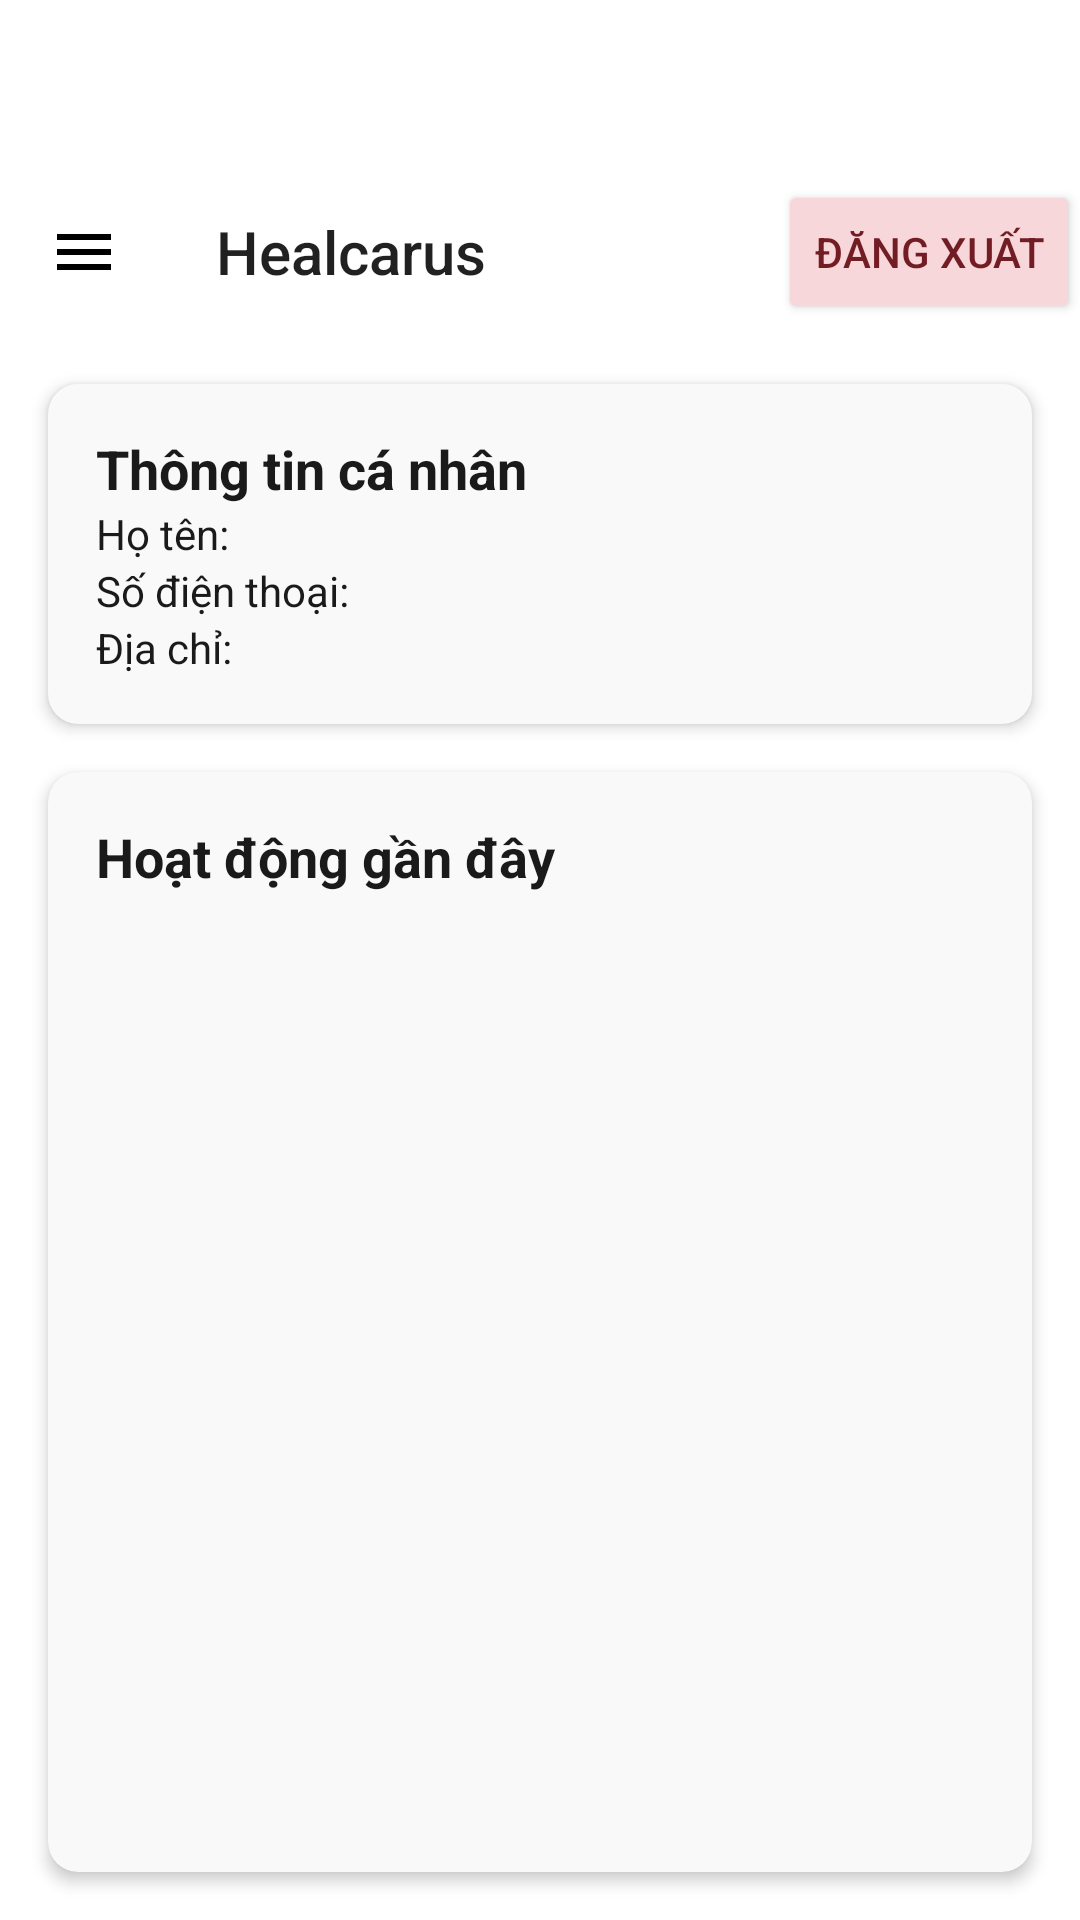

Reconstruct the res/layout file that produces this screen, plus the resources it refers to.
<!-- AndroidManifest.xml: application theme AppTheme -->
<!-- res/layout/activity_main_benhnhan.xml -->
<?xml version="1.0" encoding="utf-8"?>
<androidx.constraintlayout.widget.ConstraintLayout xmlns:android="http://schemas.android.com/apk/res/android"
    xmlns:app="http://schemas.android.com/apk/res-auto"
    xmlns:tools="http://schemas.android.com/tools"
    android:layout_width="match_parent"
    android:layout_height="match_parent"
    android:background="@color/white"
    tools:context=".ui.MainBenhNhanActivity">

    
    <androidx.constraintlayout.widget.ConstraintLayout
        android:id="@+id/main_content"
        android:layout_width="match_parent"
        android:layout_height="match_parent"
        android:paddingTop="?attr/actionBarSize"
        app:layout_constraintTop_toTopOf="parent">

        
        <androidx.appcompat.widget.Toolbar
            android:id="@+id/toolbar"
            android:layout_width="match_parent"
            android:layout_height="?attr/actionBarSize"
            android:background="@color/white"
            app:layout_constraintTop_toTopOf="parent"
            app:navigationIcon="@drawable/ic_menu"
            app:title="Healcarus">

            <Button
                android:id="@+id/btnLogout"
                android:layout_width="wrap_content"
                android:layout_height="wrap_content"
                android:layout_gravity="end"
                android:backgroundTint="#F8D7DA"
                android:text="Đăng Xuất"
                android:textColor="#721C24" />
        </androidx.appcompat.widget.Toolbar>

        
        <androidx.drawerlayout.widget.DrawerLayout
            android:id="@+id/drawerLayout"
            android:layout_width="match_parent"
            android:layout_height="0dp"
            app:layout_constraintBottom_toBottomOf="parent"
            app:layout_constraintTop_toBottomOf="@id/toolbar">

            <androidx.constraintlayout.widget.ConstraintLayout
                android:layout_width="match_parent"
                android:layout_height="match_parent">

                <androidx.cardview.widget.CardView
                    android:id="@+id/cvPersonalInfo"
                    android:layout_width="0dp"
                    android:layout_height="wrap_content"
                    android:layout_margin="16dp"
                    app:cardBackgroundColor="#F9F9F9"
                    app:cardCornerRadius="10dp"
                    app:cardElevation="3dp"
                    app:layout_constraintEnd_toEndOf="parent"
                    app:layout_constraintStart_toStartOf="parent"
                    app:layout_constraintTop_toTopOf="parent">

                    <LinearLayout
                        android:layout_width="match_parent"
                        android:layout_height="wrap_content"
                        android:orientation="vertical"
                        android:padding="16dp">

                        <TextView
                            android:layout_width="match_parent"
                            android:layout_height="wrap_content"
                            android:text="Thông tin cá nhân"
                            android:textSize="18sp"
                            android:textStyle="bold"
                            android:textColor="#1A1A1A" />

                        <TextView
                            android:id="@+id/tvHoTen"
                            android:layout_width="match_parent"
                            android:layout_height="wrap_content"
                            android:text="Họ tên: "
                            android:textSize="14sp"
                            android:textColor="#1A1A1A" />

                        <TextView
                            android:id="@+id/tvSoDienThoai"
                            android:layout_width="match_parent"
                            android:layout_height="wrap_content"
                            android:text="Số điện thoại: "
                            android:textSize="14sp"
                            android:textColor="#1A1A1A" />

                        <TextView
                            android:id="@+id/tvDiaChi"
                            android:layout_width="match_parent"
                            android:layout_height="wrap_content"
                            android:text="Địa chỉ: "
                            android:textSize="14sp"
                            android:textColor="#1A1A1A" />
                    </LinearLayout>
                </androidx.cardview.widget.CardView>

                
                <androidx.cardview.widget.CardView
                    android:layout_width="0dp"
                    android:layout_height="0dp"
                    android:layout_margin="16dp"
                    app:cardBackgroundColor="#F9F9F9"
                    app:cardCornerRadius="10dp"
                    app:cardElevation="3dp"
                    app:layout_constraintBottom_toBottomOf="parent"
                    app:layout_constraintEnd_toEndOf="parent"
                    app:layout_constraintStart_toStartOf="parent"
                    app:layout_constraintTop_toBottomOf="@id/cvPersonalInfo">

                    <LinearLayout
                        android:layout_width="match_parent"
                        android:layout_height="match_parent"
                        android:orientation="vertical"
                        android:padding="16dp">

                        <TextView
                            android:layout_width="match_parent"
                            android:layout_height="wrap_content"
                            android:text="Hoạt động gần đây"
                            android:textSize="18sp"
                            android:textStyle="bold"
                            android:textColor="#1A1A1A" />

                        <androidx.recyclerview.widget.RecyclerView
                            android:id="@+id/rvActivityHistory"
                            android:layout_width="match_parent"
                            android:layout_height="0dp"
                            android:layout_weight="1" />
                    </LinearLayout>
                </androidx.cardview.widget.CardView>
            </androidx.constraintlayout.widget.ConstraintLayout>

            
            <com.google.android.material.navigation.NavigationView
                android:id="@+id/navView"
                android:layout_width="wrap_content"
                android:layout_height="match_parent"
                android:layout_gravity="start"
                app:menu="@menu/benhnhan_menu" />

        </androidx.drawerlayout.widget.DrawerLayout>

    </androidx.constraintlayout.widget.ConstraintLayout>

</androidx.constraintlayout.widget.ConstraintLayout>
<!-- resources referenced by this layout -->
<resources>
  <color name="white">#FFFFFFFF</color>
  <!-- drawable ic_menu (drawable) -->
  <vector xmlns:android="http://schemas.android.com/apk/res/android"
      android:width="24dp"
      android:height="24dp"
      android:viewportWidth="24"
      android:viewportHeight="24">
      <path
          android:fillColor="#000000"
          android:pathData="M3,18h18v-2L3,16v2zM3,13h18v-2L3,11v2zM3,6v2h18L21,6L3,6z" />
  </vector>
  <style name="AppTheme" parent="Theme.AppCompat.Light.NoActionBar">
          
          <item name="colorPrimary">#2196F3</item>
          <item name="colorPrimaryDark">#1976D2</item>
          <item name="colorAccent">#FF4081</item>
      </style>
</resources>
